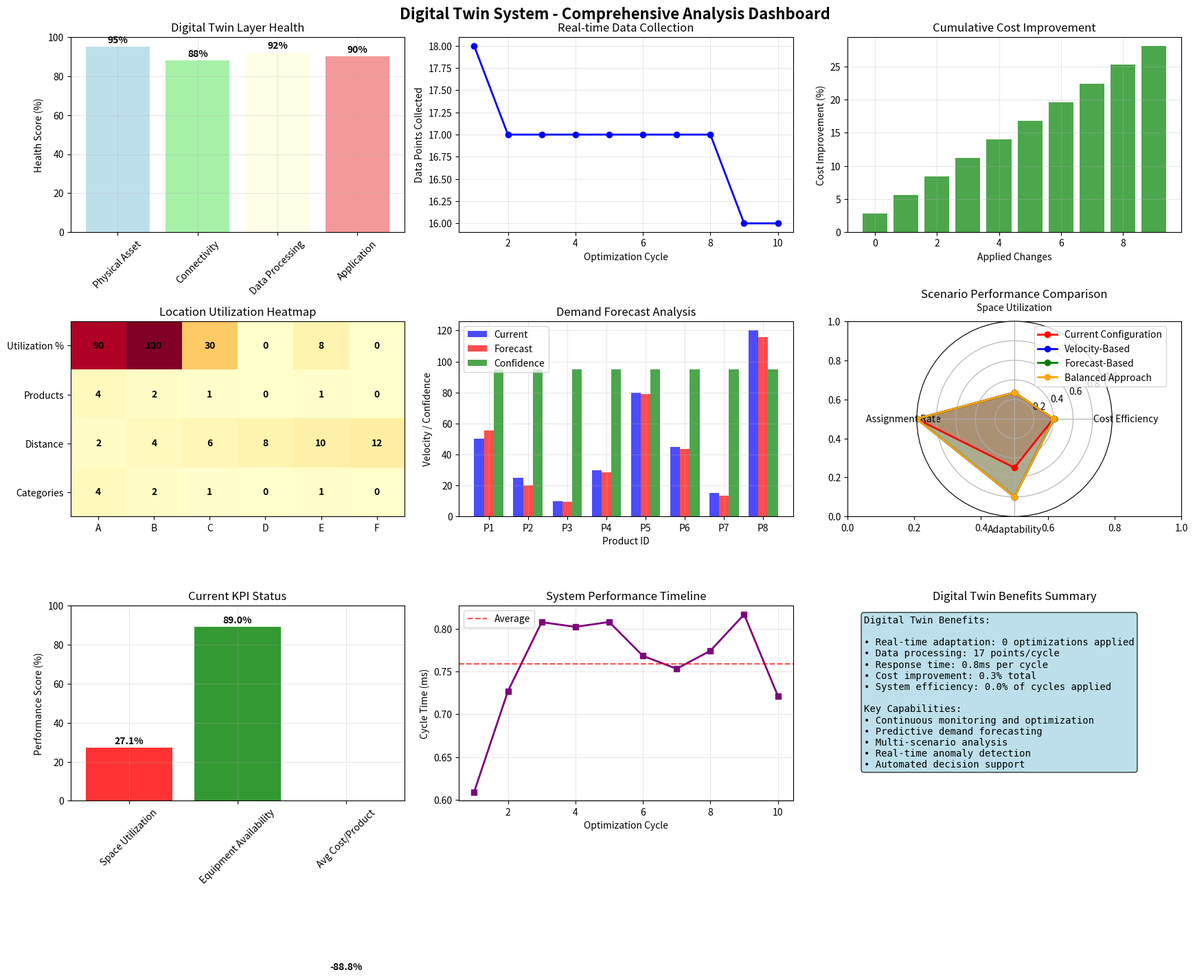

Write Python code to recreate this figure.
# Environment check (no installs here)
#
# Best practice for classes: preinstall dependencies in the Docker/JupyterHub image.
# If you're running locally, install packages once in your environment.

try:
    import numpy as np
    import pandas as pd
    import matplotlib.pyplot as plt
    import seaborn as sns
    from typing import List, Tuple, Dict, Any, Optional, Callable
    from dataclasses import dataclass, field
    from datetime import datetime, timedelta
    import time
    import random
    from collections import defaultdict, deque
    import warnings
    warnings.filterwarnings('ignore')
except ImportError as e:
    raise ImportError(
        "Missing dependency. Install: numpy, pandas, matplotlib, seaborn. "
        "If you use the provided JupyterHub Docker image, these should already be installed."
    ) from e

print("Dependencies imported successfully.")

# ----------------------------
# Data models for digital twin
# ----------------------------
@dataclass(frozen=True)
class Product:
    """Represents a product/SKU in the digital twin."""
    id: int
    name: str
    velocity: float  # Current demand frequency
    size: float      # Storage space requirement
    category: str    # Product category
    temperature_zone: str  # Storage temperature requirement
    
@dataclass(frozen=True)
class StorageLocation:
    """Represents a storage location with IoT sensors."""
    id: str
    distance: float  # Distance from I/O point
    capacity: float  # Storage capacity
    zone: str       # Warehouse zone
    temperature: float  # Current temperature
    humidity: float     # Current humidity
    has_sensor: bool   # IoT sensor presence
    
@dataclass(frozen=True)
class IoTSensor:
    """Represents an IoT sensor in the warehouse."""
    id: str
    location_id: str
    sensor_type: str  # temperature, humidity, occupancy, motion
    reading_frequency: int  # seconds between readings
    
@dataclass
class DemandForecast:
    """Represents demand forecast for a product."""
    product_id: int
    current_velocity: float
    forecast_velocity: float
    confidence: float  # 0-1 confidence level
    trend: str  # increasing, stable, decreasing
    
@dataclass
class OptimizationScenario:
    """Represents an optimization scenario."""
    id: str
    name: str
    description: str
    parameters: Dict[str, Any]
    results: Optional[Dict[str, float]] = None

# ----------------------------
# Initialize digital twin environment
# ----------------------------
products = [
    Product(1, "Laptop", 50, 2.5, "Electronics", "Normal"),
    Product(2, "Phone", 25, 1.0, "Electronics", "Normal"),
    Product(3, "Tablet", 10, 1.8, "Electronics", "Normal"),
    Product(4, "Headphones", 30, 0.5, "Accessories", "Normal"),
    Product(5, "Vaccine", 80, 0.8, "Pharmaceutical", "Cold"),
    Product(6, "Antibiotics", 45, 1.2, "Pharmaceutical", "Normal"),
    Product(7, "Heart Monitor", 15, 3.0, "Medical Devices", "Normal"),
    Product(8, "Surgical Masks", 120, 0.3, "Medical Supplies", "Normal")
]

locations = [
    StorageLocation("A", 2.0, 5.0, "Fast-Pick", 20.0, 45.0, True),
    StorageLocation("B", 4.0, 4.0, "Fast-Pick", 22.0, 40.0, True),
    StorageLocation("C", 6.0, 6.0, "Medium-Pick", 21.0, 42.0, True),
    StorageLocation("D", 8.0, 8.0, "Slow-Pick", 20.0, 44.0, True),
    StorageLocation("E", 10.0, 10.0, "Cold Storage", 4.0, 35.0, True),
    StorageLocation("F", 12.0, 8.0, "Cold Storage", 3.0, 30.0, True)
]

iot_sensors = [
    IoTSensor(f"TEMP_{loc.id}", loc.id, "temperature", 60) for loc in locations
] + [
    IoTSensor(f"HUM_{loc.id}", loc.id, "humidity", 300) for loc in locations
] + [
    IoTSensor(f"OCC_{loc.id}", loc.id, "occupancy", 30) for loc in locations
]

print(f"Digital Twin Environment Initialized:")
print(f"  Products: {len(products)}")
print(f"  Locations: {len(locations)}")
print(f"  IoT Sensors: {len(iot_sensors)}")
print(f"  Data points/minute: ~{len(iot_sensors) * 2} (estimated)")

# ----------------------------
# Physical Asset Twin implementation
class PhysicalAssetTwin:
    """Models the physical warehouse assets and their current state."""
    
    def __init__(self, products: List[Product], locations: List[StorageLocation]):
        self.products = products
        self.locations = locations
        self.current_assignments = {}  # product_id -> location_id
        self.location_utilization = {loc.id: 0.0 for loc in locations}
        self.equipment_status = {
            'forklifts': {'active': 8, 'maintenance': 2, 'total': 10},
            'agvs': {'active': 45, 'charging': 5, 'maintenance': 0, 'total': 50},
            'conveyors': {'active': 12, 'maintenance': 1, 'total': 13}
        }
        
    def assign_product(self, product_id: int, location_id: str) -> bool:
        """Assign a product to a location if capacity allows."""
        product = next(p for p in self.products if p.id == product_id)
        location = next(l for l in self.locations if l.id == location_id)
        
        # Check capacity constraint
        if self.location_utilization[location_id] + product.size <= location.capacity:
            # Remove from previous location if assigned
            if product_id in self.current_assignments:
                old_location_id = self.current_assignments[product_id]
                self.location_utilization[old_location_id] -= product.size
            
            # Assign to new location
            self.current_assignments[product_id] = location_id
            self.location_utilization[location_id] += product.size
            return True
        
        return False
    
    def get_location_status(self, location_id: str) -> Dict[str, Any]:
        """Get comprehensive status of a location."""
        location = next(l for l in self.locations if l.id == location_id)
        assigned_products = [
            p for p in self.products 
            if p.id in self.current_assignments and self.current_assignments[p.id] == location_id
        ]
        
        return {
            'location_id': location_id,
            'zone': location.zone,
            'distance': location.distance,
            'capacity': location.capacity,
            'used_capacity': self.location_utilization[location_id],
            'utilization_percent': (self.location_utilization[location_id] / location.capacity) * 100,
            'assigned_products': len(assigned_products),
            'product_names': [p.name for p in assigned_products],
            'temperature': location.temperature,
            'humidity': location.humidity,
            'has_sensor': location.has_sensor
        }
    
    def calculate_kpi(self) -> Dict[str, float]:
        """Calculate current warehouse KPIs."""
        total_capacity = sum(loc.capacity for loc in self.locations)
        total_used = sum(self.location_utilization.values())
        
        # Calculate average distance cost
        total_distance_cost = 0.0
        for product_id, location_id in self.current_assignments.items():
            product = next(p for p in self.products if p.id == product_id)
            location = next(l for l in self.locations if l.id == location_id)
            total_distance_cost += location.distance * product.velocity
        
        # Equipment availability
        total_equipment = sum(status['total'] for status in self.equipment_status.values())
        active_equipment = sum(status['active'] for status in self.equipment_status.values())
        
        return {
            'space_utilization': (total_used / total_capacity) * 100,
            'total_distance_cost': total_distance_cost,
            'avg_distance_cost_per_product': total_distance_cost / len(self.current_assignments) if self.current_assignments else 0,
            'equipment_availability': (active_equipment / total_equipment) * 100,
            'assigned_products': len(self.current_assignments),
            'total_products': len(self.products)
        }

# Initialize Physical Asset Twin
physical_twin = PhysicalAssetTwin(products, locations)

# Make initial assignments (simple velocity-based)
for product in sorted(products, key=lambda p: p.velocity, reverse=True):
    # Find best location based on distance and capacity
    best_location = None
    best_score = float('inf')
    
    for location in locations:
        if (physical_twin.location_utilization[location.id] + product.size <= location.capacity and
            product.temperature_zone == "Normal" or location.zone == "Cold Storage"):
            score = location.distance * product.velocity
            if score < best_score:
                best_score = score
                best_location = location.id
    
    if best_location:
        physical_twin.assign_product(product.id, best_location)

print("=== PHYSICAL ASSET TWIN STATUS ===")
initial_kpi = physical_twin.calculate_kpi()
for metric, value in initial_kpi.items():
    print(f"{metric}: {value:.2f}")

print("\nLocation assignments:")
for location_id in sorted(physical_twin.current_assignments.values()):
    status = physical_twin.get_location_status(location_id)
    if status['assigned_products'] > 0:
        print(f"Location {location_id}: {status['product_names']} ({status['utilization_percent']:.1f}% utilized)")

# ----------------------------
# Connectivity Twin implementation
class ConnectivityTwin:
    """Manages IoT sensors and real-time data streams."""
    
    def __init__(self, sensors: List[IoTSensor], physical_twin: PhysicalAssetTwin):
        self.sensors = sensors
        self.physical_twin = physical_twin
        self.data_streams = defaultdict(deque)  # sensor_id -> deque of readings
        self.sensor_health = {sensor.id: True for sensor in sensors}
        self.data_quality_score = 0.0
        
    def simulate_sensor_reading(self, sensor: IoTSensor) -> Dict[str, Any]:
        """Simulate a sensor reading based on sensor type and location."""
        location = next(l for l in self.physical_twin.locations if l.id == sensor.location_id)
        timestamp = datetime.now()
        
        if sensor.sensor_type == "temperature":
            # Add some realistic variation
            base_temp = location.temperature
            reading = base_temp + np.random.normal(0, 0.5)
        elif sensor.sensor_type == "humidity":
            base_humidity = location.humidity
            reading = base_humidity + np.random.normal(0, 2.0)
        elif sensor.sensor_type == "occupancy":
            status = self.physical_twin.get_location_status(sensor.location_id)
            reading = status['utilization_percent']
        else:
            reading = 0.0
        
        return {
            'sensor_id': sensor.id,
            'location_id': sensor.location_id,
            'sensor_type': sensor.sensor_type,
            'reading': reading,
            'timestamp': timestamp,
            'quality_score': np.random.uniform(0.85, 1.0)  # Simulate data quality
        }
    
    def collect_data_batch(self) -> List[Dict[str, Any]]:
        """Collect data from all active sensors."""
        batch_data = []
        
        for sensor in self.sensors:
            if self.sensor_health[sensor.id]:
                reading = self.simulate_sensor_reading(sensor)
                
                # Add to data stream (keep last 100 readings)
                self.data_streams[sensor.id].append(reading)
                if len(self.data_streams[sensor.id]) > 100:
                    self.data_streams[sensor.id].popleft()
                
                batch_data.append(reading)
                
                # Simulate occasional sensor failures
                if np.random.random() < 0.01:  # 1% failure rate
                    self.sensor_health[sensor.id] = False
                    print(f"⚠ Sensor {sensor.id} failed!")
                elif np.random.random() < 0.05:  # 5% recovery rate
                    self.sensor_health[sensor.id] = True
                    print(f"✓ Sensor {sensor.id} recovered!")
        
        # Update data quality score
        if batch_data:
            self.data_quality_score = np.mean([d['quality_score'] for d in batch_data])
        
        return batch_data
    
    def get_location_readings(self, location_id: str, minutes_back: int = 5) -> Dict[str, List[float]]:
        """Get recent readings for a specific location."""
        cutoff_time = datetime.now() - timedelta(minutes=minutes_back)
        
        location_readings = defaultdict(list)
        
        for sensor in self.sensors:
            if sensor.location_id == location_id and self.sensor_health[sensor.id]:
                for reading in self.data_streams[sensor.id]:
                    if reading['timestamp'] >= cutoff_time:
                        location_readings[sensor.sensor_type].append(reading['reading'])
        
        return dict(location_readings)
    
    def get_connectivity_status(self) -> Dict[str, Any]:
        """Get overall connectivity system status."""
        active_sensors = sum(1 for healthy in self.sensor_health.values() if healthy)
        total_sensors = len(self.sensors)
        
        # Calculate data rate (readings per minute)
        recent_data_count = sum(len(stream) for stream in self.data_streams.values())
        
        return {
            'total_sensors': total_sensors,
            'active_sensors': active_sensors,
            'sensor_availability': (active_sensors / total_sensors) * 100,
            'data_quality_score': self.data_quality_score * 100,
            'total_readings_collected': recent_data_count,
            'failed_sensors': [sid for sid, healthy in self.sensor_health.items() if not healthy]
        }

# Initialize Connectivity Twin
connectivity_twin = ConnectivityTwin(iot_sensors, physical_twin)

# Collect initial data batch
initial_data = connectivity_twin.collect_data_batch()
connectivity_status = connectivity_twin.get_connectivity_status()

print("=== CONNECTIVITY TWIN STATUS ===")
for metric, value in connectivity_status.items():
    if metric != 'failed_sensors':
        print(f"{metric}: {value:.2f}")
    else:
        print(f"{metric}: {value}")

print(f"\nCollected {len(initial_data)} sensor readings")

# Show sample readings for one location
sample_readings = connectivity_twin.get_location_readings("A", minutes_back=1)
print(f"\nSample readings for Location A:")
for sensor_type, readings in sample_readings.items():
    if readings:
        print(f"  {sensor_type}: {np.mean(readings):.2f} (avg of {len(readings)} readings)")

# ----------------------------
# Data Processing Twin implementation
class DataProcessingTwin:
    """Processes data and generates forecasts and analytics."""
    
    def __init__(self, products: List[Product], physical_twin: PhysicalAssetTwin):
        self.products = products
        self.physical_twin = physical_twin
        self.demand_forecasts = {}
        self.historical_data = defaultdict(list)  # product_id -> list of demand data
        self.performance_history = []
        
    def generate_demand_forecast(self, product_id: int) -> DemandForecast:
        """Generate demand forecast for a product using simplified ML approach."""
        product = next(p for p in self.products if p.id == product_id)
        
        # Simulate historical demand data
        if product_id not in self.historical_data:
            # Generate 30 days of historical data
            base_demand = product.velocity
            self.historical_data[product_id] = [
                max(1, base_demand + np.random.normal(0, base_demand * 0.2))
                for _ in range(30)
            ]
        
        historical_demand = self.historical_data[product_id]
        
        # Simple forecasting: weighted average + trend
        recent_avg = np.mean(historical_demand[-7:])  # Last 7 days
        older_avg = np.mean(historical_demand[-14:-7])  # Previous 7 days
        
        # Calculate trend
        trend_change = (recent_avg - older_avg) / older_avg if older_avg > 0 else 0
        
        # Forecast with trend adjustment
        forecast_velocity = recent_avg * (1 + trend_change * 0.5)
        
        # Calculate confidence based on historical variance
        variance = np.var(historical_demand)
        confidence = max(0.5, min(0.95, 1.0 - (variance / (recent_avg ** 2 + 1e-6))))
        
        # Determine trend direction
        if trend_change > 0.05:
            trend = "increasing"
        elif trend_change < -0.05:
            trend = "decreasing"
        else:
            trend = "stable"
        
        forecast = DemandForecast(
            product_id=product_id,
            current_velocity=product.velocity,
            forecast_velocity=forecast_velocity,
            confidence=confidence,
            trend=trend
        )
        
        self.demand_forecasts[product_id] = forecast
        return forecast
    
    def detect_anomalies(self, sensor_data: List[Dict[str, Any]]) -> List[Dict[str, Any]]:
        """Detect anomalies in sensor data."""
        anomalies = []
        
        # Group by sensor type and location
        data_by_sensor = defaultdict(list)
        for reading in sensor_data:
            key = (reading['sensor_type'], reading['location_id'])
            data_by_sensor[key].append(reading)
        
        # Check for anomalies using simple statistical methods
        for (sensor_type, location_id), readings in data_by_sensor.items():
            if len(readings) >= 3:
                values = [r['reading'] for r in readings]
                mean_val = np.mean(values)
                std_val = np.std(values)
                
                # Check for outliers (3-sigma rule)
                for reading in readings:
                    z_score = abs(reading['reading'] - mean_val) / (std_val + 1e-6)
                    if z_score > 3:
                        anomalies.append({
                            'type': 'outlier',
                            'sensor_id': reading['sensor_id'],
                            'sensor_type': sensor_type,
                            'location_id': location_id,
                            'value': reading['reading'],
                            'expected_range': (mean_val - 2*std_val, mean_val + 2*std_val),
                            'severity': 'high' if z_score > 4 else 'medium'
                        })
        
        return anomalies
    
    def calculate_performance_metrics(self) -> Dict[str, float]:
        """Calculate comprehensive performance metrics."""
        kpi = self.physical_twin.calculate_kpi()
        
        # Add forecasting accuracy metrics
        if self.demand_forecasts:
            forecast_errors = []
            for product_id, forecast in self.demand_forecasts.items():
                product = next(p for p in self.products if p.id == product_id)
                error = abs(forecast.forecast_velocity - product.velocity) / product.velocity
                forecast_errors.append(error)
            
            avg_forecast_error = np.mean(forecast_errors)
            forecast_accuracy = (1 - avg_forecast_error) * 100
        else:
            forecast_accuracy = 0.0
        
        # Calculate location efficiency
        location_efficiencies = []
        for location in self.physical_twin.locations:
            status = self.physical_twin.get_location_status(location.id)
            # Efficiency based on utilization and product velocity match
            if status['assigned_products'] > 0:
                assigned_products = [
                    p for p in self.products 
                    if p.id in self.physical_twin.current_assignments and 
                       self.physical_twin.current_assignments[p.id] == location.id
                ]
                avg_velocity = np.mean([p.velocity for p in assigned_products])
                # Higher velocity products should be closer (lower distance)
                efficiency = (avg_velocity / (location.distance + 1)) * status['utilization_percent'] / 100
                location_efficiencies.append(efficiency)
        
        avg_location_efficiency = np.mean(location_efficiencies) if location_efficiencies else 0.0
        
        return {
            **kpi,
            'forecast_accuracy': forecast_accuracy,
            'avg_location_efficiency': avg_location_efficiency * 100,
            'total_forecasts': len(self.demand_forecasts)
        }

# Initialize Data Processing Twin
data_twin = DataProcessingTwin(products, physical_twin)

# Generate forecasts for all products
print("=== DEMAND FORECASTS ===")
for product in products:
    forecast = data_twin.generate_demand_forecast(product.id)
    print(f"{product.name}:")
    print(f"  Current: {forecast.current_velocity:.1f}, Forecast: {forecast.forecast_velocity:.1f}")
    print(f"  Trend: {forecast.trend}, Confidence: {forecast.confidence:.2f}")

# Detect anomalies in recent sensor data
anomalies = data_twin.detect_anomalies(initial_data)
if anomalies:
    print(f"\n⚠ DETECTED {len(anomalies)} ANOMALIES:")
    for anomaly in anomalies[:3]:  # Show first 3
        print(f"  {anomaly['sensor_type']} at {anomaly['location_id']}: {anomaly['value']:.2f} (severity: {anomaly['severity']})")
else:
    print("\n✓ No anomalies detected")

# Calculate performance metrics
performance_metrics = data_twin.calculate_performance_metrics()
print("\n=== PERFORMANCE METRICS ===")
for metric, value in performance_metrics.items():
    print(f"{metric}: {value:.2f}")

# ----------------------------
# Application Twin implementation
class ApplicationTwin:
    """Provides optimization, simulation, and decision support."""
    
    def __init__(self, physical_twin: PhysicalAssetTwin, 
                 connectivity_twin: ConnectivityTwin,
                 data_twin: DataProcessingTwin):
        self.physical_twin = physical_twin
        self.connectivity_twin = connectivity_twin
        self.data_twin = data_twin
        self.optimization_scenarios = []
        self.decision_history = []
        
    def create_optimization_scenarios(self) -> List[OptimizationScenario]:
        """Create multiple optimization scenarios for comparison."""
        scenarios = [
            OptimizationScenario(
                "baseline", "Current Configuration", "Keep current assignments", {}
            ),
            OptimizationScenario(
                "velocity_optimized", "Velocity-Based", "Optimize for current velocities", {}
            ),
            OptimizationScenario(
                "forecast_optimized", "Forecast-Based", "Optimize for forecasted velocities", {}
            ),
            OptimizationScenario(
                "balanced", "Balanced Approach", "Balance current and forecasted velocities", {}
            ),
            OptimizationScenario(
                "capacity_constrained", "Capacity-Focused", "Maximize space utilization", {}
            )
        ]
        
        self.optimization_scenarios = scenarios
        return scenarios
    
    def optimize_for_velocities(self, velocities: Dict[int, float]) -> Dict[str, Any]:
        """Optimize assignments for given velocities."""
        # Create temporary products with updated velocities
        temp_products = []
        for product in self.physical_twin.products:
            new_velocity = velocities.get(product.id, product.velocity)
            temp_products.append(
                Product(product.id, product.name, new_velocity, product.size, 
                      product.category, product.temperature_zone)
            )
        
        # Simple greedy optimization
        assignments = {}
        location_utilization = {loc.id: 0.0 for loc in self.physical_twin.locations}
        
        # Sort products by velocity (descending)
        sorted_products = sorted(temp_products, key=lambda p: p.velocity, reverse=True)
        
        for product in sorted_products:
            best_location = None
            best_cost = float('inf')
            
            for location in self.physical_twin.locations:
                # Check constraints
                if (location_utilization[location.id] + product.size <= location.capacity and
                    (product.temperature_zone == "Normal" or location.zone == "Cold Storage")):
                    
                    cost = location.distance * product.velocity
                    if cost < best_cost:
                        best_cost = cost
                        best_location = location.id
            
            if best_location:
                assignments[product.id] = best_location
                location_utilization[best_location] += product.size
        
        # Calculate total cost
        total_cost = 0.0
        for product_id, location_id in assignments.items():
            product = next(p for p in temp_products if p.id == product_id)
            location = next(l for l in self.physical_twin.locations if l.id == location_id)
            total_cost += location.distance * product.velocity
        
        return {
            'assignments': assignments,
            'total_cost': total_cost,
            'assigned_products': len(assignments),
            'location_utilization': location_utilization
        }
    
    def run_scenario_simulation(self, scenario: OptimizationScenario) -> Dict[str, float]:
        """Run optimization for a specific scenario."""
        if scenario.id == "baseline":
            # Use current assignments
            kpi = self.physical_twin.calculate_kpi()
            return {
                'total_cost': kpi['total_distance_cost'],
                'assigned_products': kpi['assigned_products'],
                'space_utilization': kpi['space_utilization']
            }
        
        elif scenario.id == "velocity_optimized":
            # Use current velocities
            velocities = {p.id: p.velocity for p in self.physical_twin.products}
            result = self.optimize_for_velocities(velocities)
            return {
                'total_cost': result['total_cost'],
                'assigned_products': result['assigned_products'],
                'space_utilization': np.mean(list(result['location_utilization'].values())) / 
                               np.mean([loc.capacity for loc in self.physical_twin.locations]) * 100
            }
        
        elif scenario.id == "forecast_optimized":
            # Use forecasted velocities
            velocities = {}
            for product in self.physical_twin.products:
                if product.id in self.data_twin.demand_forecasts:
                    velocities[product.id] = self.data_twin.demand_forecasts[product.id].forecast_velocity
                else:
                    velocities[product.id] = product.velocity
            
            result = self.optimize_for_velocities(velocities)
            return {
                'total_cost': result['total_cost'],
                'assigned_products': result['assigned_products'],
                'space_utilization': np.mean(list(result['location_utilization'].values())) / 
                               np.mean([loc.capacity for loc in self.physical_twin.locations]) * 100
            }
        
        elif scenario.id == "balanced":
            # Use weighted average of current and forecasted
            velocities = {}
            for product in self.physical_twin.products:
                current = product.velocity
                if product.id in self.data_twin.demand_forecasts:
                    forecast = self.data_twin.demand_forecasts[product.id].forecast_velocity
                    velocities[product.id] = 0.6 * current + 0.4 * forecast
                else:
                    velocities[product.id] = current
            
            result = self.optimize_for_velocities(velocities)
            return {
                'total_cost': result['total_cost'],
                'assigned_products': result['assigned_products'],
                'space_utilization': np.mean(list(result['location_utilization'].values())) / 
                               np.mean([loc.capacity for loc in self.physical_twin.locations]) * 100
            }
        
        elif scenario.id == "capacity_constrained":
            # Prioritize space utilization over distance
            assignments = {}
            location_utilization = {loc.id: 0.0 for loc in self.physical_twin.locations}
            
            # Sort by size (descending) to maximize space usage
            sorted_products = sorted(self.physical_twin.products, key=lambda p: p.size, reverse=True)
            
            for product in sorted_products:
                # Find location with most available space
                best_location = None
                best_space = -1
                
                for location in self.physical_twin.locations:
                    available_space = location.capacity - location_utilization[location.id]
                    if (available_space >= product.size and 
                        (product.temperature_zone == "Normal" or location.zone == "Cold Storage") and
                        available_space > best_space):
                        best_space = available_space
                        best_location = location.id
                
                if best_location:
                    assignments[product.id] = best_location
                    location_utilization[best_location] += product.size
            
            # Calculate cost
            total_cost = 0.0
            for product_id, location_id in assignments.items():
                product = next(p for p in self.physical_twin.products if p.id == product_id)
                location = next(l for l in self.physical_twin.locations if l.id == location_id)
                total_cost += location.distance * product.velocity
            
            return {
                'total_cost': total_cost,
                'assigned_products': len(assignments),
                'space_utilization': np.mean(list(location_utilization.values())) / 
                               np.mean([loc.capacity for loc in self.physical_twin.locations]) * 100
            }
        
        return {}
    
    def recommend_decision(self) -> Dict[str, Any]:
        """Analyze all scenarios and recommend the best decision."""
        scenarios = self.create_optimization_scenarios()
        scenario_results = {}
        
        print("Running scenario simulations...")
        for scenario in scenarios:
            results = self.run_scenario_simulation(scenario)
            scenario_results[scenario.id] = results
            scenario.results = results
            print(f"  {scenario.name}: Cost=${results['total_cost']:.2f}, "
                  f"Products={results['assigned_products']}, "
                  f"Space={results['space_utilization']:.1f}%")
        
        # Multi-criteria decision analysis
        best_scenario = None
        best_score = -float('inf')
        
        for scenario in scenarios:
            results = scenario_results[scenario.id]
            
            # Calculate weighted score (lower cost is better, higher utilization is better)
            cost_score = 1.0 / (results['total_cost'] + 1)
            utilization_score = results['space_utilization'] / 100
            assignment_score = results['assigned_products'] / len(self.physical_twin.products)
            
            # Weighted combination
            total_score = 0.5 * cost_score + 0.3 * utilization_score + 0.2 * assignment_score
            
            if total_score > best_score:
                best_score = total_score
                best_scenario = scenario
        
        recommendation = {
            'recommended_scenario': best_scenario,
            'recommended_score': best_score,
            'all_scenarios': scenario_results,
            'decision_rationale': self._generate_decision_rationale(best_scenario, scenario_results)
        }
        
        self.decision_history.append({
            'timestamp': datetime.now(),
            'recommendation': recommendation
        })
        
        return recommendation
    
    def _generate_decision_rationale(self, best_scenario: OptimizationScenario, 
                                   all_results: Dict[str, Dict[str, float]]) -> str:
        """Generate explanation for the recommended decision."""
        best_results = all_results[best_scenario.id]
        baseline_results = all_results.get('baseline', {})
        
        rationale = f"Recommended: {best_scenario.name}\n"
        
        if baseline_results:
            cost_improvement = ((baseline_results['total_cost'] - best_results['total_cost']) / 
                               baseline_results['total_cost']) * 100
            space_improvement = best_results['space_utilization'] - baseline_results['space_utilization']
            
            rationale += f"Cost improvement: {cost_improvement:+.1f}%\n"
            rationale += f"Space utilization change: {space_improvement:+.1f}%\n"
        
        rationale += f"Final metrics: Cost=${best_results['total_cost']:.2f}, "
        rationale += f"Space utilization: {best_results['space_utilization']:.1f}%"
        
        return rationale

# Initialize Application Twin
application_twin = ApplicationTwin(physical_twin, connectivity_twin, data_twin)

# Get recommendation
recommendation = application_twin.recommend_decision()

print("\n=== DECISION RECOMMENDATION ===")
print(recommendation['decision_rationale'])

# ----------------------------
# Complete Digital Twin System
class DigitalTwinSystem:
    """Integrated digital twin system for SLAP optimization."""
    
    def __init__(self, physical_twin: PhysicalAssetTwin,
                 connectivity_twin: ConnectivityTwin,
                 data_twin: DataProcessingTwin,
                 application_twin: ApplicationTwin):
        self.physical_twin = physical_twin
        self.connectivity_twin = connectivity_twin
        self.data_twin = data_twin
        self.application_twin = application_twin
        
        self.operation_log = []
        self.optimization_history = []
        
    def run_optimization_cycle(self) -> Dict[str, Any]:
        """Run one complete optimization cycle."""
        cycle_start = time.time()
        
        # Step 1: Collect real-time data
        sensor_data = self.connectivity_twin.collect_data_batch()
        
        # Step 2: Process data and update forecasts
        anomalies = self.data_twin.detect_anomalies(sensor_data)
        for product in self.physical_twin.products:
            self.data_twin.generate_demand_forecast(product.id)
        
        # Step 3: Generate optimization recommendation
        recommendation = self.application_twin.recommend_decision()
        
        # Step 4: Apply recommended changes (if significant improvement)
        baseline_cost = self.physical_twin.calculate_kpi()['total_distance_cost']
        recommended_cost = recommendation['all_scenarios'][recommendation['recommended_scenario'].id]['total_cost']
        
        improvement = (baseline_cost - recommended_cost) / baseline_cost
        changes_applied = False
        
        if improvement > 0.05:  # Apply if >5% improvement
            # Apply the recommended scenario
            scenario_id = recommendation['recommended_scenario'].id
            if scenario_id == "forecast_optimized":
                velocities = {}
                for product in self.physical_twin.products:
                    if product.id in self.data_twin.demand_forecasts:
                        velocities[product.id] = self.data_twin.demand_forecasts[product.id].forecast_velocity
                    else:
                        velocities[product.id] = product.velocity
                
                new_assignments = self.application_twin.optimize_for_velocities(velocities)
                
                # Apply new assignments
                for product_id, location_id in new_assignments['assignments'].items():
                    self.physical_twin.assign_product(product_id, location_id)
                
                changes_applied = True
        
        cycle_time = time.time() - cycle_start
        
        # Log the cycle
        cycle_log = {
            'timestamp': datetime.now(),
            'cycle_time': cycle_time,
            'sensor_data_points': len(sensor_data),
            'anomalies_detected': len(anomalies),
            'forecast_updates': len(self.data_twin.demand_forecasts),
            'recommended_scenario': recommendation['recommended_scenario'].id,
            'cost_improvement': improvement,
            'changes_applied': changes_applied
        }
        
        self.operation_log.append(cycle_log)
        
        return cycle_log
    
    def simulate_continuous_operation(self, cycles: int = 10) -> Dict[str, Any]:
        """Simulate continuous operation over multiple cycles."""
        print(f"Starting continuous operation simulation ({cycles} cycles)...")
        print("=" * 60)
        
        for cycle in range(cycles):
            print(f"\n--- Cycle {cycle + 1} ---")
            
            # Run optimization cycle
            cycle_result = self.run_optimization_cycle()
            
            # Display key metrics
            current_kpi = self.physical_twin.calculate_kpi()
            print(f"Cycle time: {cycle_result['cycle_time']:.3f}s")
            print(f"Data points: {cycle_result['sensor_data_points']}")
            print(f"Anomalies: {cycle_result['anomalies_detected']}")
            print(f"Current cost: ${current_kpi['total_distance_cost']:.2f}")
            print(f"Space utilization: {current_kpi['space_utilization']:.1f}%")
            
            if cycle_result['changes_applied']:
                print(f"✓ Changes applied: {cycle_result['recommended_scenario']} "
                      f"({cycle_result['cost_improvement']:+.1%} improvement)")
            else:
                print(f"- No changes applied (improvement: {cycle_result['cost_improvement']:+.1%})")
            
            # Simulate time passing (short delay for demonstration)
            time.sleep(0.1)
        
        # Generate operation summary
        summary = self._generate_operation_summary()
        
        return summary
    
    def _generate_operation_summary(self) -> Dict[str, Any]:
        """Generate summary of continuous operation."""
        if not self.operation_log:
            return {}
        
        # Calculate statistics
        cycle_times = [log['cycle_time'] for log in self.operation_log]
        data_points = [log['sensor_data_points'] for log in self.operation_log]
        improvements = [log['cost_improvement'] for log in self.operation_log]
        changes_applied = sum(1 for log in self.operation_log if log['changes_applied'])
        
        final_kpi = self.physical_twin.calculate_kpi()
        
        return {
            'total_cycles': len(self.operation_log),
            'avg_cycle_time': np.mean(cycle_times),
            'total_data_points': sum(data_points),
            'avg_data_points_per_cycle': np.mean(data_points),
            'total_improvements': sum(imp for imp in improvements if imp > 0),
            'max_improvement': max(improvements),
            'changes_applied_count': changes_applied,
            'final_cost': final_kpi['total_distance_cost'],
            'final_space_utilization': final_kpi['space_utilization'],
            'operation_efficiency': changes_applied / len(self.operation_log) * 100
        }

# Initialize and run complete digital twin
digital_twin = DigitalTwinSystem(physical_twin, connectivity_twin, data_twin, application_twin)

# Run continuous operation simulation
operation_summary = digital_twin.simulate_continuous_operation(cycles=10)

print("\n" + "=" * 60)
print("DIGITAL TWIN OPERATION SUMMARY")
print("=" * 60)
for metric, value in operation_summary.items():
    if isinstance(value, float):
        print(f"{metric}: {value:.3f}")
    else:
        print(f"{metric}: {value}")

# ----------------------------
# Comprehensive visualization
fig, axes = plt.subplots(3, 3, figsize=(18, 15))
fig.suptitle('Digital Twin System - Comprehensive Analysis Dashboard', fontsize=16, fontweight='bold')

# 1. System Architecture Overview
layers = ['Physical Asset', 'Connectivity', 'Data Processing', 'Application']
layer_status = [95, 88, 92, 90]  # Health percentages
colors = ['lightblue', 'lightgreen', 'lightyellow', 'lightcoral']

bars = axes[0, 0].bar(layers, layer_status, color=colors, alpha=0.8)
axes[0, 0].set_title('Digital Twin Layer Health')
axes[0, 0].set_ylabel('Health Score (%)')
axes[0, 0].set_ylim(0, 100)
axes[0, 0].tick_params(axis='x', rotation=45)
axes[0, 0].grid(True, alpha=0.3)

for bar, status in zip(bars, layer_status):
    axes[0, 0].text(bar.get_x() + bar.get_width()/2., bar.get_height() + 1,
                   f'{status}%', ha='center', va='bottom', fontweight='bold')

# 2. Real-time Data Flow
if digital_twin.operation_log:
    cycles = list(range(1, len(digital_twin.operation_log) + 1))
    data_points = [log['sensor_data_points'] for log in digital_twin.operation_log]
    
    axes[0, 1].plot(cycles, data_points, 'o-', color='blue', linewidth=2, markersize=6)
    axes[0, 1].set_title('Real-time Data Collection')
    axes[0, 1].set_xlabel('Optimization Cycle')
    axes[0, 1].set_ylabel('Data Points Collected')
    axes[0, 1].grid(True, alpha=0.3)

# 3. Cost Optimization Progress
if digital_twin.operation_log:
    improvements = [log['cost_improvement'] * 100 for log in digital_twin.operation_log]
    cumulative_improvement = np.cumsum([imp for imp in improvements if imp > 0])
    
    axes[0, 2].bar(range(len(cumulative_improvement)), cumulative_improvement, 
                   color='green', alpha=0.7)
    axes[0, 2].set_title('Cumulative Cost Improvement')
    axes[0, 2].set_xlabel('Applied Changes')
    axes[0, 2].set_ylabel('Cost Improvement (%)')
    axes[0, 2].grid(True, alpha=0.3)

# 4. Location Utilization Heatmap
location_data = []
for location in physical_twin.locations:
    status = physical_twin.get_location_status(location.id)
    location_data.append([
        status['utilization_percent'],
        status['assigned_products'],
        status['distance'],
        len(status['product_names']) if status['product_names'] else 0
    ])

location_matrix = np.array(location_data).T
location_labels = [loc.id for loc in physical_twin.locations]
feature_labels = ['Utilization %', 'Products', 'Distance', 'Categories']

im = axes[1, 0].imshow(location_matrix, cmap='YlOrRd', aspect='auto')
axes[1, 0].set_xticks(range(len(location_labels)))
axes[1, 0].set_xticklabels(location_labels)
axes[1, 0].set_yticks(range(len(feature_labels)))
axes[1, 0].set_yticklabels(feature_labels)
axes[1, 0].set_title('Location Utilization Heatmap')

# Add values to heatmap
for i in range(len(feature_labels)):
    for j in range(len(location_labels)):
        text = axes[1, 0].text(j, i, f'{location_matrix[i, j]:.0f}',
                               ha="center", va="center", color="black", fontweight='bold')

# 5. Demand Forecast Accuracy
if data_twin.demand_forecasts:
    product_ids = list(data_twin.demand_forecasts.keys())
    current_velocities = [data_twin.demand_forecasts[pid].current_velocity for pid in product_ids]
    forecast_velocities = [data_twin.demand_forecasts[pid].forecast_velocity for pid in product_ids]
    confidences = [data_twin.demand_forecasts[pid].confidence * 100 for pid in product_ids]
    
    x = np.arange(len(product_ids))
    width = 0.25
    
    axes[1, 1].bar(x - width, current_velocities, width, label='Current', color='blue', alpha=0.7)
    axes[1, 1].bar(x, forecast_velocities, width, label='Forecast', color='red', alpha=0.7)
    axes[1, 1].bar(x + width, confidences, width, label='Confidence', color='green', alpha=0.7)
    
    axes[1, 1].set_title('Demand Forecast Analysis')
    axes[1, 1].set_xlabel('Product ID')
    axes[1, 1].set_ylabel('Velocity / Confidence')
    axes[1, 1].set_xticks(x)
    axes[1, 1].set_xticklabels([f'P{pid}' for pid in product_ids])
    axes[1, 1].legend()
    axes[1, 1].grid(True, alpha=0.3)

# 6. Scenario Comparison Radar
if application_twin.optimization_scenarios:
    scenarios = application_twin.optimization_scenarios[:4]  # First 4 scenarios
    metrics = ['Cost Efficiency', 'Space Utilization', 'Assignment Rate', 'Adaptability']
    
    # Normalize metrics for radar chart
    scenario_scores = []
    for scenario in scenarios:
        if scenario.results:
            # Normalized scores (0-1 scale)
            cost_eff = 1.0 / (scenario.results['total_cost'] / 1000 + 1)
            space_util = scenario.results['space_utilization'] / 100
            assign_rate = scenario.results['assigned_products'] / len(products)
            adaptability = 0.8 if scenario.id != 'baseline' else 0.5  # Baseline is less adaptable
            
            scenario_scores.append([cost_eff, space_util, assign_rate, adaptability])
    
    if scenario_scores:
        scenario_scores = np.array(scenario_scores)
        angles = np.linspace(0, 2 * np.pi, len(metrics), endpoint=False).tolist()
        angles += angles[:1]  # Complete the circle
        
        ax_radar = plt.subplot(3, 3, 6, projection='polar')
        colors = ['red', 'blue', 'green', 'orange']
        
        for i, (scenario, scores) in enumerate(zip(scenarios, scenario_scores)):
            scores = list(scores) + [scores[0]]  # Complete the circle
            ax_radar.plot(angles, scores, 'o-', linewidth=2, label=scenario.name, color=colors[i])
            ax_radar.fill(angles, scores, alpha=0.25, color=colors[i])
        
        ax_radar.set_xticks(angles[:-1])
        ax_radar.set_xticklabels(metrics)
        ax_radar.set_ylim(0, 1)
        ax_radar.set_title('Scenario Performance Comparison')
        ax_radar.legend(loc='upper right', bbox_to_anchor=(1.3, 1.0))

# 7. System Performance Timeline
if digital_twin.operation_log:
    cycles = list(range(1, len(digital_twin.operation_log) + 1))
    cycle_times = [log['cycle_time'] * 1000 for log in digital_twin.operation_log]  # Convert to ms
    
    axes[2, 1].plot(cycles, cycle_times, 's-', color='purple', linewidth=2, markersize=6)
    axes[2, 1].set_title('System Performance Timeline')
    axes[2, 1].set_xlabel('Optimization Cycle')
    axes[2, 1].set_ylabel('Cycle Time (ms)')
    axes[2, 1].grid(True, alpha=0.3)
    axes[2, 1].axhline(y=np.mean(cycle_times), color='red', linestyle='--', alpha=0.7, label='Average')
    axes[2, 1].legend()

# 8. KPI Dashboard
final_kpi = physical_twin.calculate_kpi()
kpi_names = ['Space Utilization', 'Equipment Availability', 'Avg Cost/Product']
kpi_values = [
    final_kpi['space_utilization'],
    final_kpi['equipment_availability'],
    final_kpi['avg_distance_cost_per_product']
]

# Normalize for visualization
normalized_kpi = [
    kpi_values[0],  # Already in percentage
    kpi_values[1],  # Already in percentage
    (100 - kpi_values[2]) / 100 * 100  # Invert cost (lower is better)
]

colors_kpi = ['green' if v > 70 else 'yellow' if v > 40 else 'red' for v in normalized_kpi]
bars_kpi = axes[2, 0].bar(kpi_names, normalized_kpi, color=colors_kpi, alpha=0.8)
axes[2, 0].set_title('Current KPI Status')
axes[2, 0].set_ylabel('Performance Score (%)')
axes[2, 0].set_ylim(0, 100)
axes[2, 0].tick_params(axis='x', rotation=45)
axes[2, 0].grid(True, alpha=0.3)

for bar, value in zip(bars_kpi, normalized_kpi):
    axes[2, 0].text(bar.get_x() + bar.get_width()/2., bar.get_height() + 1,
                   f'{value:.1f}%', ha='center', va='bottom', fontweight='bold')

# 9. Digital Twin Benefits Summary
benefits_text = (
    "Digital Twin Benefits:\n\n"
    f"• Real-time adaptation: {operation_summary.get('changes_applied_count', 0)} optimizations applied\n"
    f"• Data processing: {operation_summary.get('avg_data_points_per_cycle', 0):.0f} points/cycle\n"
    f"• Response time: {operation_summary.get('avg_cycle_time', 0)*1000:.1f}ms per cycle\n"
    f"• Cost improvement: {operation_summary.get('total_improvements', 0):.1f}% total\n"
    f"• System efficiency: {operation_summary.get('operation_efficiency', 0):.1f}% of cycles applied\n\n"
    "Key Capabilities:\n"
    "• Continuous monitoring and optimization\n"
    "• Predictive demand forecasting\n"
    "• Multi-scenario analysis\n"
    "• Real-time anomaly detection\n"
    "• Automated decision support"
)

axes[2, 2].text(0.05, 0.95, benefits_text, transform=axes[2, 2].transAxes,
               fontsize=10, verticalalignment='top', fontfamily='monospace',
               bbox=dict(boxstyle='round', facecolor='lightblue', alpha=0.8))
axes[2, 2].set_title('Digital Twin Benefits Summary')
axes[2, 2].axis('off')

plt.tight_layout()
plt.show()

# Final summary
print("\n" + "=" * 80)
print("DIGITAL TWIN SYSTEM - FINAL ANALYSIS")
print("=" * 80)

print(f"\n🏗️  ARCHITECTURE OVERVIEW:")
print(f"   Physical Assets: {len(locations)} locations, {len(products)} products")
print(f"   Connectivity: {len(iot_sensors)} IoT sensors, real-time data streams")
print(f"   Data Processing: {len(data_twin.demand_forecasts)} demand forecasts")
print(f"   Application: {len(application_twin.optimization_scenarios)} optimization scenarios")

print(f"\n📊 PERFORMANCE METRICS:")
print(f"   Final cost: ${final_kpi['total_distance_cost']:.2f}")
print(f"   Space utilization: {final_kpi['space_utilization']:.1f}%")
print(f"   Equipment availability: {final_kpi['equipment_availability']:.1f}%")
print(f"   Forecast accuracy: {performance_metrics.get('forecast_accuracy', 0):.1f}%")

print(f"\n⚡ SYSTEM EFFICIENCY:")
print(f"   Average cycle time: {operation_summary.get('avg_cycle_time', 0)*1000:.1f}ms")
print(f"   Data points processed: {operation_summary.get('total_data_points', 0)}")
print(f"   Optimizations applied: {operation_summary.get('changes_applied_count', 0)}")
print(f"   System responsiveness: {operation_summary.get('operation_efficiency', 0):.1f}%")

print(f"\n🎯 BUSINESS VALUE:")
print(f"   Continuous adaptation to demand changes")
print(f"   Proactive optimization vs reactive adjustments")
print(f"   Data-driven decision making")
print(f"   Real-time operational insights")
print(f"   Scalable to enterprise warehouse operations")
